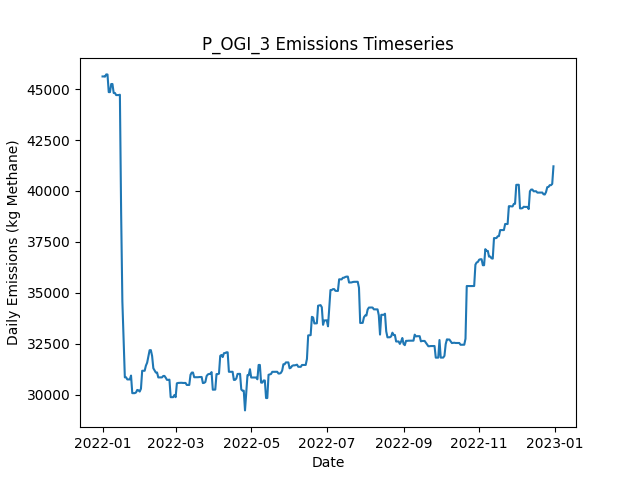

The table this chart was drawn from, first rows:
Date, Daily Emissions (Kg Methane), Daily Mitigable Emissions (Kg Methane), Daily Non-Mitigable Emissions (Kg Methan…, Daily Cost ($), Active Leaks, New Leaks, Leaks Repaired, Leaks Naturally Repaired, Leaks Tagged, Daily Repair Cost ($), Daily Natural Repair Cost ($), OGI_mdl_high Deployment Cost ($), OGI_mdl_high Sites flagged for Follow-Up, OGI_mdl_high Leaks tagged for repair, OGI_mdl_high Sites Visited, OGI_mdl_high Travel Time (Minutes), OGI_mdl_high Survey Time (Minutes)
2022-01-01, 45619, 14290, 31329, 2876, 365, 369, 0, 3, 35, 0.00000, 600, 2876, , 35, 3, 180, 300
2022-01-02, 45619, 14290, 31329, 2876, 365, 0, 0, 0, 56, 0.00000, 0.00000, 2876, , 56, 3, 180, 360
2022-01-03, 45609, 14281, 31329, 2876, 363, 0, 0, 2, 33, 0.00000, 400, 2876, , 33, 3, 180, 300
2022-01-04, 45720, 14305, 31415, 2876, 365, 2, 0, 0, 68, 0.00000, 0.00000, 2876, , 68, 3, 180, 360
2022-01-05, 45714, 14299, 31415, 0.00000, 366, 3, 0, 1, 0, 0.00000, 200, 0.00000, , 0, 0, 0, 0
2022-01-06, 44850, 14299, 30551, 0.00000, 364, 0, 0, 1, 0, 0.00000, 200, 0.00000, , 0, 0, 0, 0
2022-01-07, 44850, 14299, 30551, 0.00000, 364, 0, 0, 0, 0, 0.00000, 0.00000, 0.00000, , 0, 0, 0, 0
2022-01-08, 45248, 14299, 30948, 0.00000, 368, 4, 0, 0, 0, 0.00000, 0.00000, 0.00000, , 0, 0, 0, 0
2022-01-09, 45248, 14299, 30948, 0.00000, 369, 1, 0, 0, 0, 0.00000, 0.00000, 0.00000, , 0, 0, 0, 0
2022-01-10, 44807, 14325, 30482, 0.00000, 371, 3, 0, 0, 0, 0.00000, 0.00000, 0.00000, , 0, 0, 0, 0
2022-01-11, 44807, 14325, 30482, 0.00000, 371, 0, 0, 0, 0, 0.00000, 0.00000, 0.00000, , 0, 0, 0, 0
2022-01-12, 44705, 14326, 30378, 0.00000, 371, 1, 0, 0, 0, 0.00000, 0.00000, 0.00000, , 0, 0, 0, 0
2022-01-13, 44707, 14328, 30378, 0.00000, 372, 1, 0, 0, 0, 0.00000, 0.00000, 0.00000, , 0, 0, 0, 0
2022-01-14, 44706, 14328, 30378, 0.00000, 371, 0, 0, 1, 0, 0.00000, 200, 0.00000, , 0, 0, 0, 0
2022-01-15, 44723, 14344, 30378, 0.00000, 374, 3, 0, 0, 0, 0.00000, 0.00000, 0.00000, , 0, 0, 0, 0
2022-01-16, 38948, 9434, 29514, 5600, 347, 2, 28, 0, 0, 5600, 0.00000, 0.00000, , 0, 0, 0, 0
2022-01-17, 34582, 5068, 29514, 9000, 302, 0, 45, 0, 0, 9000, 0.00000, 0.00000, , 0, 0, 0, 0
2022-01-18, 32787, 3273, 29514, 5600, 275, 1, 28, 0, 0, 5600, 0.00000, 0.00000, , 0, 0, 0, 0
2022-01-19, 30856, 1342, 29514, 12600, 212, 0, 63, 0, 0, 12600, 0.00000, 0.00000, , 0, 0, 0, 0
2022-01-20, 30857, 1343, 29514, 0.00000, 213, 1, 0, 0, 0, 0.00000, 0.00000, 0.00000, , 0, 0, 0, 0
2022-01-21, 30754, 1343, 29411, 0.00000, 213, 1, 0, 0, 0, 0.00000, 0.00000, 0.00000, , 0, 0, 0, 0
2022-01-22, 30754, 1343, 29411, 0.00000, 213, 0, 0, 0, 0, 0.00000, 0.00000, 0.00000, , 0, 0, 0, 0
2022-01-23, 30754, 1343, 29411, 0.00000, 214, 1, 0, 0, 0, 0.00000, 0.00000, 0.00000, , 0, 0, 0, 0
2022-01-24, 30944, 1343, 29601, 0.00000, 216, 2, 0, 0, 0, 0.00000, 0.00000, 0.00000, , 0, 0, 0, 0
2022-01-25, 30081, 1344, 28737, 0.00000, 216, 1, 0, 0, 0, 0.00000, 0.00000, 0.00000, , 0, 0, 0, 0
2022-01-26, 30081, 1344, 28737, 0.00000, 215, 0, 0, 1, 0, 0.00000, 200, 0.00000, , 0, 0, 0, 0
2022-01-27, 30081, 1344, 28737, 0.00000, 215, 0, 0, 0, 0, 0.00000, 0.00000, 0.00000, , 0, 0, 0, 0
2022-01-28, 30113, 1377, 28737, 0.00000, 216, 1, 0, 0, 0, 0.00000, 0.00000, 0.00000, , 0, 0, 0, 0
2022-01-29, 30237, 1501, 28737, 0.00000, 217, 1, 0, 0, 0, 0.00000, 0.00000, 0.00000, , 0, 0, 0, 0
2022-01-30, 30220, 1501, 28719, 0.00000, 217, 1, 0, 0, 0, 0.00000, 0.00000, 0.00000, , 0, 0, 0, 0
2022-01-31, 30159, 1526, 28633, 0.00000, 218, 2, 0, 0, 0, 0.00000, 0.00000, 0.00000, , 0, 0, 0, 0
2022-02-01, 30297, 1664, 28633, 0.00000, 221, 3, 0, 0, 0, 0.00000, 0.00000, 0.00000, , 0, 0, 0, 0
2022-02-02, 31179, 1682, 29497, 0.00000, 223, 2, 0, 0, 0, 0.00000, 0.00000, 0.00000, , 0, 0, 0, 0
2022-02-03, 31179, 1682, 29497, 0.00000, 222, 0, 0, 1, 0, 0.00000, 200, 0.00000, , 0, 0, 0, 0
2022-02-04, 31179, 1682, 29497, 0.00000, 222, 0, 0, 0, 0, 0.00000, 0.00000, 0.00000, , 0, 0, 0, 0
2022-02-05, 31430, 1639, 29791, 0.00000, 221, 1, 0, 2, 0, 0.00000, 400, 0.00000, , 0, 0, 0, 0
2022-02-06, 31575, 1784, 29791, 0.00000, 222, 2, 0, 1, 0, 0.00000, 200, 0.00000, , 0, 0, 0, 0
2022-02-07, 31869, 1785, 30084, 0.00000, 224, 2, 0, 0, 0, 0.00000, 0.00000, 0.00000, , 0, 0, 0, 0
2022-02-08, 32187, 1808, 30378, 0.00000, 227, 3, 0, 0, 0, 0.00000, 0.00000, 0.00000, , 0, 0, 0, 0
2022-02-09, 32191, 1813, 30378, 0.00000, 230, 3, 0, 0, 0, 0.00000, 0.00000, 0.00000, , 0, 0, 0, 0
2022-02-10, 31908, 1824, 30084, 0.00000, 230, 1, 0, 0, 0, 0.00000, 0.00000, 0.00000, , 0, 0, 0, 0
2022-02-11, 31302, 1892, 29411, 0.00000, 233, 4, 0, 0, 0, 0.00000, 0.00000, 0.00000, , 0, 0, 0, 0
2022-02-12, 31197, 1890, 29307, 0.00000, 231, 0, 0, 1, 0, 0.00000, 200, 0.00000, , 0, 0, 0, 0
2022-02-13, 31093, 1890, 29203, 0.00000, 230, 0, 0, 0, 0, 0.00000, 0.00000, 0.00000, , 0, 0, 0, 0
2022-02-14, 31096, 1892, 29203, 0.00000, 231, 1, 0, 0, 0, 0.00000, 0.00000, 0.00000, , 0, 0, 0, 0
2022-02-15, 30852, 1649, 29203, 0.00000, 230, 0, 0, 1, 0, 0.00000, 200, 0.00000, , 0, 0, 0, 0
2022-02-16, 30853, 1650, 29203, 0.00000, 231, 1, 0, 0, 0, 0.00000, 0.00000, 0.00000, , 0, 0, 0, 0
2022-02-17, 30853, 1650, 29203, 0.00000, 231, 0, 0, 0, 0, 0.00000, 0.00000, 0.00000, , 0, 0, 0, 0
2022-02-18, 30853, 1650, 29203, 0.00000, 231, 0, 0, 0, 0, 0.00000, 0.00000, 0.00000, , 0, 0, 0, 0
2022-02-19, 30924, 1721, 29203, 0.00000, 233, 3, 0, 1, 0, 0.00000, 200, 0.00000, , 0, 0, 0, 0
2022-02-20, 30924, 1721, 29203, 0.00000, 233, 0, 0, 0, 0, 0.00000, 0.00000, 0.00000, , 0, 0, 0, 0
2022-02-21, 30838, 1721, 29117, 0.00000, 233, 1, 0, 0, 0, 0.00000, 0.00000, 0.00000, , 0, 0, 0, 0
2022-02-22, 30733, 1720, 29013, 0.00000, 230, 0, 0, 2, 0, 0.00000, 400, 0.00000, , 0, 0, 0, 0
2022-02-23, 30733, 1719, 29013, 0.00000, 229, 0, 0, 1, 0, 0.00000, 200, 0.00000, , 0, 0, 0, 0
2022-02-24, 30744, 1730, 29013, 0.00000, 230, 1, 0, 0, 0, 0.00000, 0.00000, 0.00000, , 0, 0, 0, 0
2022-02-25, 29884, 1735, 28149, 0.00000, 230, 1, 0, 0, 0, 0.00000, 0.00000, 0.00000, , 0, 0, 0, 0
2022-02-26, 29884, 1735, 28149, 0.00000, 230, 0, 0, 0, 0, 0.00000, 0.00000, 0.00000, , 0, 0, 0, 0
2022-02-27, 29884, 1735, 28149, 0.00000, 230, 0, 0, 0, 0, 0.00000, 0.00000, 0.00000, , 0, 0, 0, 0
2022-02-28, 29988, 1735, 28253, 0.00000, 232, 2, 0, 0, 0, 0.00000, 0.00000, 0.00000, , 0, 0, 0, 0
2022-03-01, 29884, 1735, 28149, 0.00000, 231, 0, 0, 0, 0, 0.00000, 0.00000, 0.00000, , 0, 0, 0, 0
... 305 more rows
